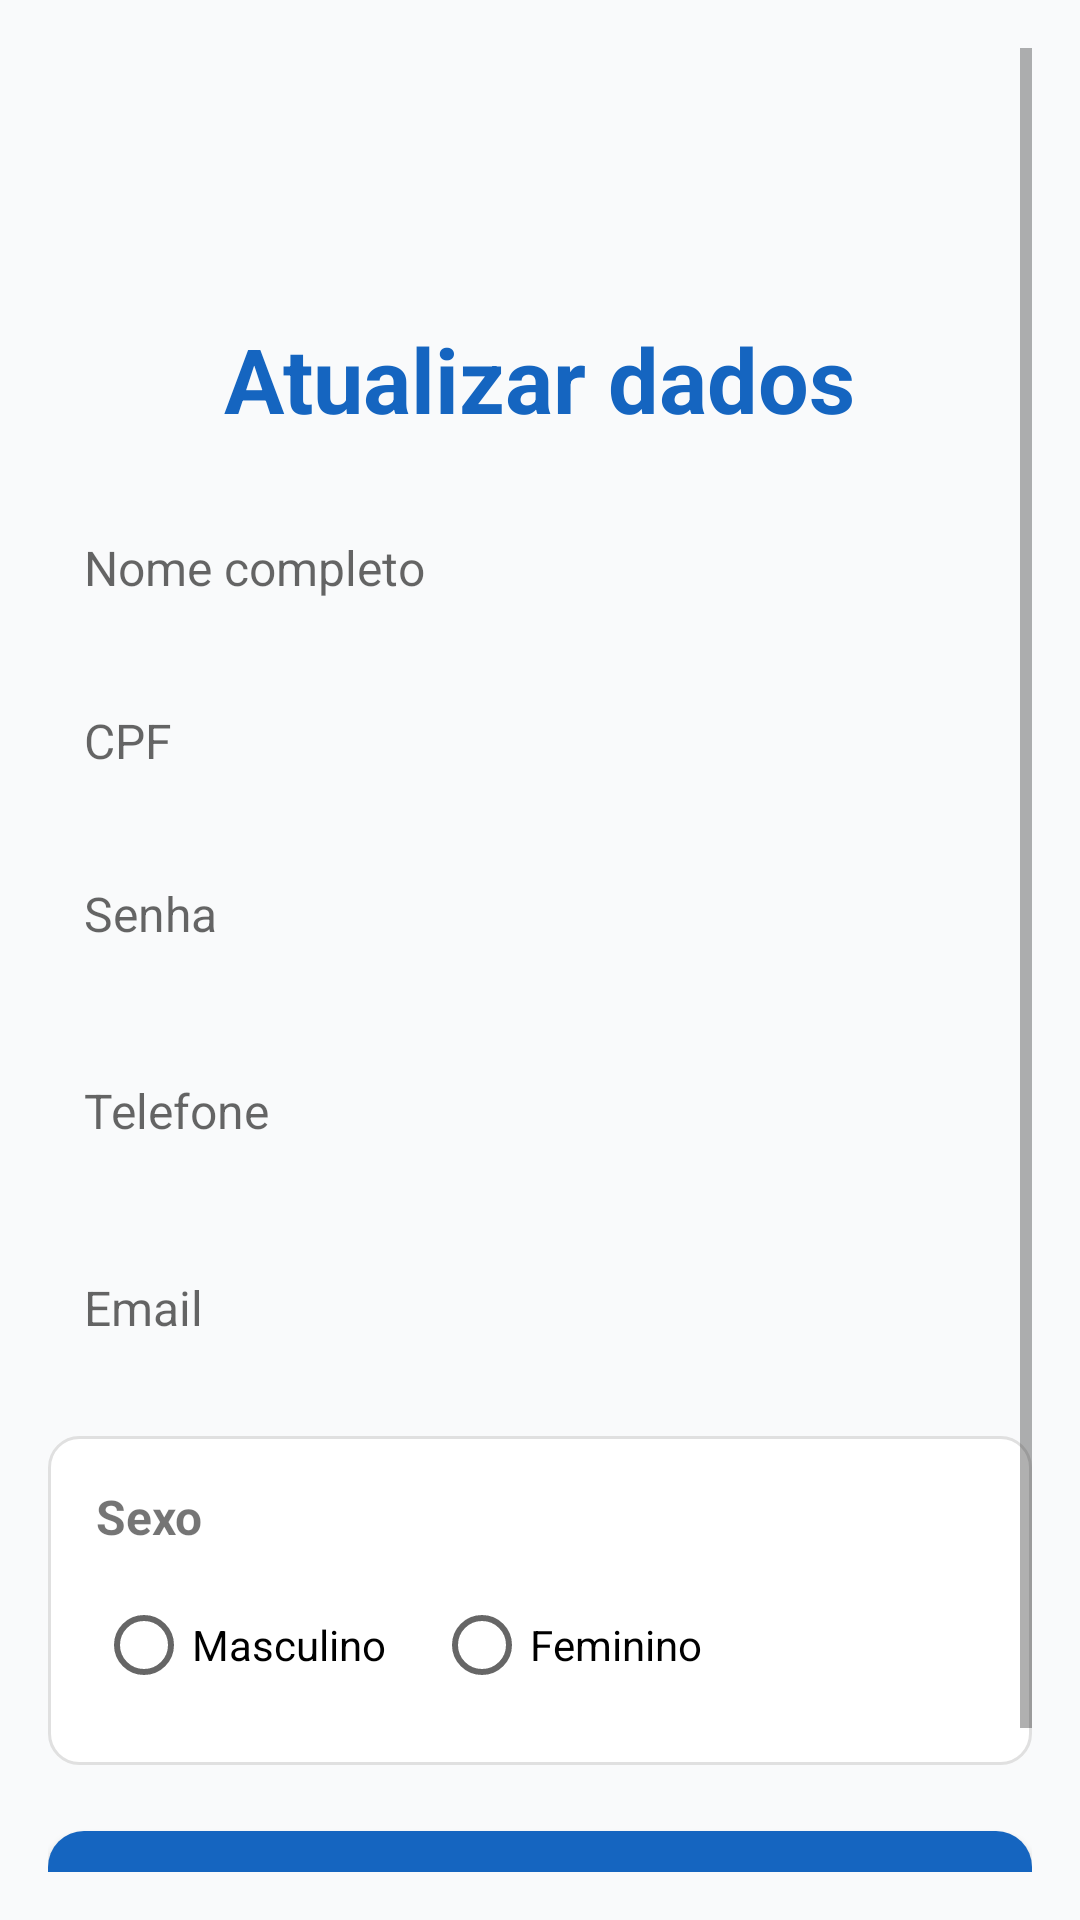

The Android layout XML behind this screen, and the referenced resources:
<!-- AndroidManifest.xml: application theme Theme.Equilibrium -->
<!-- res/layout/activity_update_professional.xml -->
<?xml version="1.0" encoding="utf-8"?>
<ScrollView xmlns:android="http://schemas.android.com/apk/res/android"
    android:layout_width="match_parent"
    android:layout_height="match_parent"
    xmlns:app="http://schemas.android.com/apk/res-auto"
    android:background="#F9FAFB"
    android:padding="16dp">

    <LinearLayout
        android:layout_width="match_parent"
        android:layout_height="wrap_content"
        android:orientation="vertical"
        android:layout_marginTop="60dp"
        android:gravity="center_horizontal">

        
        <TextView
            android:layout_width="wrap_content"
            android:layout_height="wrap_content"
            android:layout_marginTop="30dp"
            android:layout_marginBottom="20dp"
            android:text="Atualizar dados"
            android:textColor="#1565C0"
            android:textSize="30sp"
            android:textStyle="bold" />

        
        <EditText
            android:id="@+id/nome"
            android:layout_width="match_parent"
            android:layout_height="wrap_content"
            android:layout_marginBottom="12dp"
            android:background="@drawable/edittext_background"
            android:hint="Nome completo"
            android:padding="12dp"
            android:textSize="16sp" />

        
        <EditText
            android:id="@+id/cpf"
            android:layout_width="match_parent"
            android:layout_height="wrap_content"
            android:layout_marginBottom="12dp"
            android:background="@drawable/edittext_background"
            android:hint="CPF"
            android:inputType="number"
            android:padding="12dp"
            android:textSize="16sp" />

        
        <EditText
            android:id="@+id/senha"
            android:layout_width="match_parent"
            android:layout_height="wrap_content"
            android:layout_marginBottom="20dp"
            android:background="@drawable/edittext_background"
            android:hint="Senha"
            android:inputType="date"
            android:padding="12dp"
            android:textSize="16sp" />

        
        <EditText
            android:id="@+id/phone"
            android:layout_width="match_parent"
            android:layout_height="wrap_content"
            android:layout_marginBottom="20dp"
            android:background="@drawable/edittext_background"
            android:hint="Telefone"
            android:inputType="date"
            android:padding="12dp"
            android:textSize="16sp" />

        <EditText
            android:id="@+id/email"
            android:layout_width="match_parent"
            android:layout_height="wrap_content"
            android:layout_marginBottom="20dp"
            android:background="@drawable/edittext_background"
            android:hint="Email"
            android:inputType="date"
            android:padding="12dp"
            android:textSize="16sp" />

        <LinearLayout
            android:layout_width="match_parent"
            android:layout_height="wrap_content"
            android:background="@drawable/card_background"
            android:orientation="vertical"
            android:padding="16dp"
            android:layout_marginBottom="16dp">

            <TextView
                android:layout_width="wrap_content"
                android:layout_height="wrap_content"
                android:text="Sexo"
                android:textSize="16sp"
                android:textStyle="bold"
                android:layout_marginBottom="8dp" />

            <RadioGroup
                android:id="@+id/radioGroupSexo"
                android:layout_width="wrap_content"
                android:layout_height="wrap_content"
                android:orientation="horizontal">

                <RadioButton
                    android:id="@+id/radioMasculino"
                    android:layout_width="wrap_content"
                    android:layout_height="wrap_content"
                    android:text="Masculino" />

                <RadioButton
                    android:id="@+id/radioFeminino"
                    android:layout_width="wrap_content"
                    android:layout_height="wrap_content"
                    android:layout_marginStart="16dp"
                    android:text="Feminino" />
            </RadioGroup>
        </LinearLayout>

        

        
        <com.google.android.material.button.MaterialButton
            android:id="@+id/enviar"
            style="@style/Widget.MaterialComponents.Button"
            android:layout_width="match_parent"
            android:layout_height="wrap_content"
            android:layout_marginBottom="30dp"
            android:padding="12dp"
            android:text="Enviar"
            android:textColor="@android:color/white"
            android:textSize="18sp"
            app:backgroundTint="#1565C0"
            app:cornerRadius="12dp" />


    </LinearLayout>
</ScrollView>
<!-- resources referenced by this layout -->
<resources>
  <!-- drawable card_background (drawable) -->
  <?xml version="1.0" encoding="utf-8"?>
  <shape xmlns:android="http://schemas.android.com/apk/res/android" android:shape="rectangle">
      <solid android:color="@android:color/white" />
      <corners android:radius="10dp" />
      <stroke android:width="1dp" android:color="#E0E0E0" />
      <padding android:left="12dp" android:top="12dp" android:right="12dp" android:bottom="12dp" />
  </shape>
  <style name="Theme.Equilibrium" parent="Base.Theme.Equilibrium" />
  <style name="Base.Theme.Equilibrium" parent="Theme.MaterialComponents.Light.NoActionBar">
          
          
      </style>
</resources>
